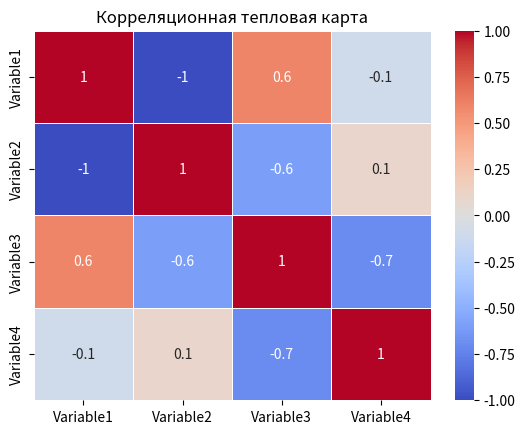

Write Python code to recreate this figure.
import seaborn as sns
import matplotlib.pyplot as plt
import pandas as pd

# Пример данных
data = {'Variable1': [1, 2, 3, 4, 5],
        'Variable2': [5, 4, 3, 2, 1],
        'Variable3': [2, 3, 1, 5, 4],
        'Variable4': [4, 1, 5, 2, 3]}

# Создаем DataFrame
df = pd.DataFrame(data)

# Вычисляем корреляционную матрицу
correlation_matrix = df.corr()

# Строим тепловую карту
sns.heatmap(correlation_matrix, annot=True, cmap='coolwarm', linewidths=.5)
plt.title('Корреляционная тепловая карта')
plt.show()




